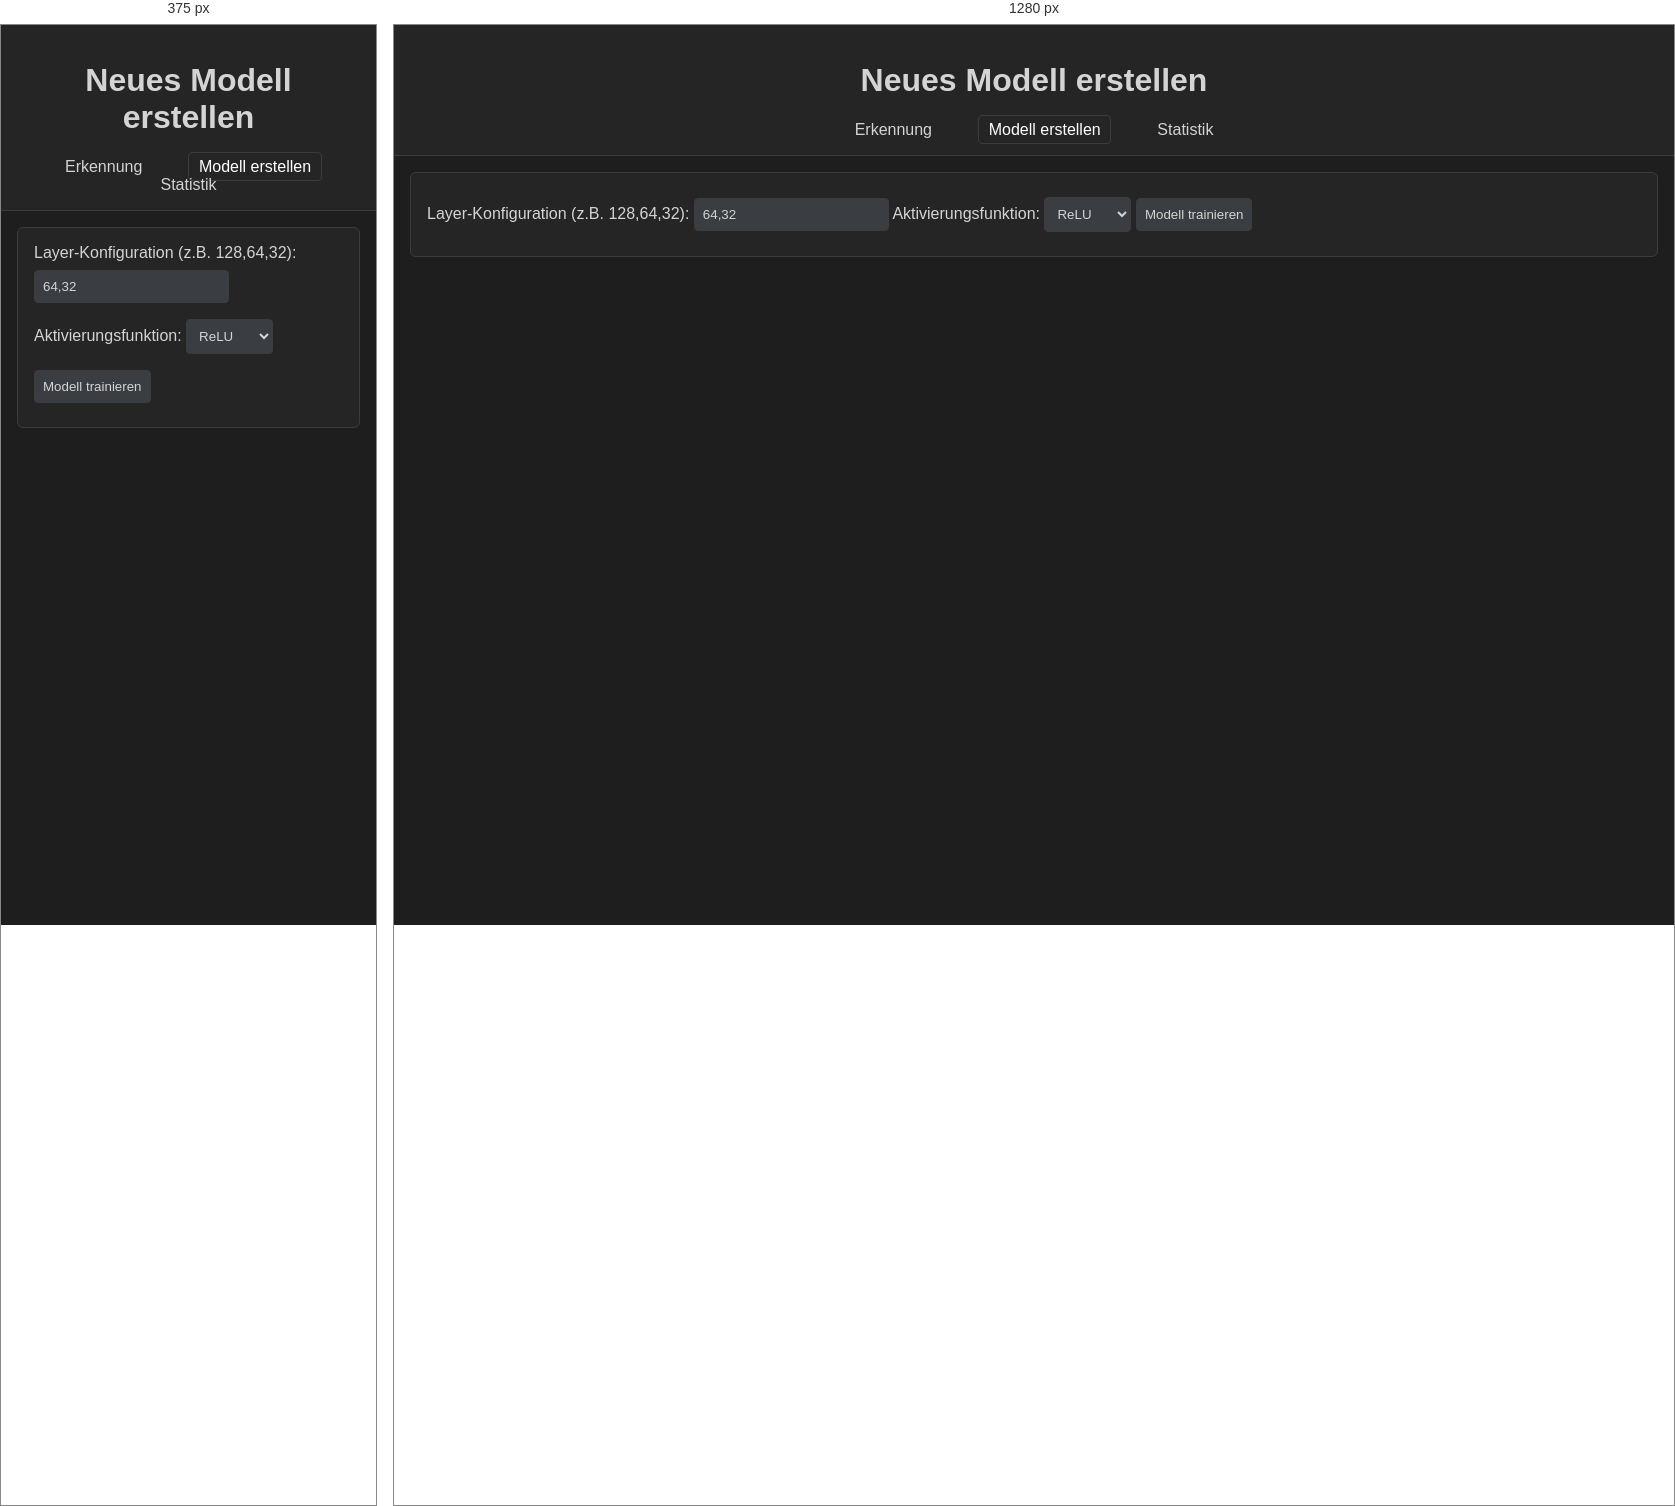
Rendered at 375 px and 1280 px, left to right.

<!-- file: model.html -->
<!DOCTYPE html>
<html lang="de">
<head>
  <meta charset="UTF-8" />
  <meta name="viewport" content="width=device-width, initial-scale=1.0"/>
  <title>Modell erstellen</title>
  <link rel="stylesheet" href="style.css" />
</head>
<body data-page="model">
  <header>
    <h1>Neues Modell erstellen</h1>
    <nav>
      <a href="index.html" data-nav="index">Erkennung</a>
      <a href="model.html" data-nav="model">Modell erstellen</a>
      <a href="stats.html" data-nav="stats">Statistik</a>
    </nav>
  </header>

  <div class="container">
    <div class="panel">
      <label>Layer-Konfiguration (z.B. 128,64,32):</label>
      <input type="text" id="layer-config" value="64,32" />

      <label>Aktivierungsfunktion:</label>
      <select id="activation-select">
        <option value="relu">ReLU</option>
        <option value="sigmoid">Sigmoid</option>
        <option value="tanh">Tanh</option>
      </select>

      <button id="train-model-btn">Modell trainieren</button>
    </div>
  </div>
</body>
</html>


/* @media block from style.css */
@media (min-width: 768px) {
  .flex-row {
    flex-direction: row;
    align-items: flex-start;
  }

  .flex-row .panel {
    flex: 1;
  }
}